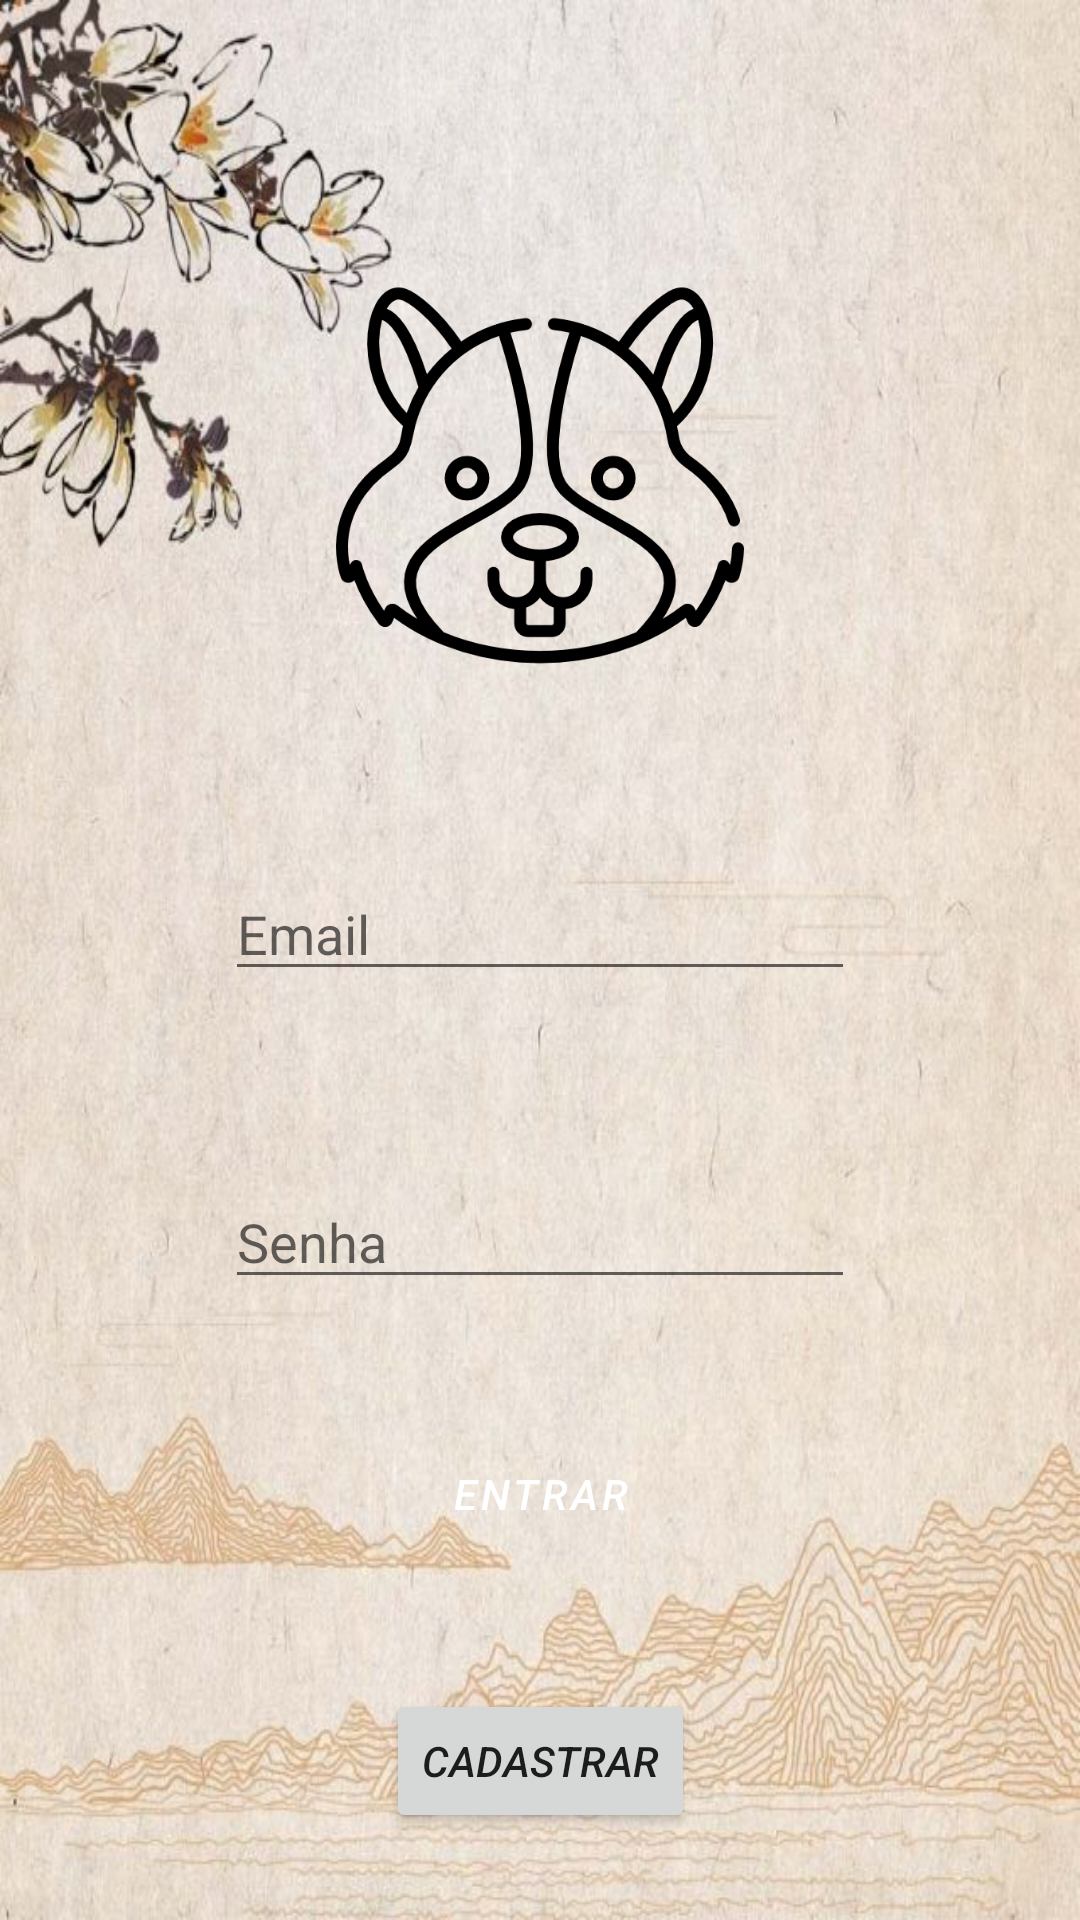

Layout XML and referenced resources for this Android screen:
<!-- AndroidManifest.xml: application theme Theme.MeuBiscoitoDaSorte -->
<!-- res/layout/activity_login.xml -->
<?xml version="1.0" encoding="utf-8"?>
<androidx.constraintlayout.widget.ConstraintLayout xmlns:android="http://schemas.android.com/apk/res/android"
    xmlns:app="http://schemas.android.com/apk/res-auto"
    xmlns:tools="http://schemas.android.com/tools"
    android:layout_width="match_parent"
    android:layout_height="match_parent"
    android:background="@drawable/_a5910202da3e6ba44a5f89159c18241"
    tools:context=".LoginActivity">

    <Button
        android:id="@+id/btnLoginEntrar"
        style="@style/Widget.MaterialComponents.Button"
        android:layout_width="wrap_content"
        android:layout_height="wrap_content"
        android:layout_marginStart="120dp"
        android:layout_marginTop="12dp"
        android:layout_marginEnd="120dp"
        android:text="Entrar"
        android:textStyle="italic"
        app:layout_constraintBottom_toTopOf="@+id/btnLoginCadastrar"
        app:layout_constraintEnd_toEndOf="parent"
        app:layout_constraintStart_toStartOf="parent"
        app:layout_constraintTop_toBottomOf="@+id/edtLoginSenha"
        app:rippleColor="#FAD328" />

    <Button
        android:id="@+id/btnLoginCadastrar"
        android:layout_width="wrap_content"
        android:layout_height="wrap_content"
        android:layout_marginTop="12dp"
        android:text="Cadastrar"
        android:textStyle="italic"
        app:layout_constraintBottom_toBottomOf="parent"
        app:layout_constraintEnd_toEndOf="@+id/btnLoginEntrar"
        app:layout_constraintStart_toStartOf="@+id/btnLoginEntrar"
        app:layout_constraintTop_toBottomOf="@+id/btnLoginEntrar"
        app:rippleColor="#FAD328" />

    <EditText
        android:id="@+id/edtLoginSenha"
        android:layout_width="wrap_content"
        android:layout_height="wrap_content"
        android:layout_marginStart="60dp"
        android:layout_marginTop="32dp"
        android:layout_marginEnd="60dp"
        android:ems="10"
        android:hint="Senha"
        android:inputType="textPassword"
        app:layout_constraintBottom_toTopOf="@+id/btnLoginEntrar"
        app:layout_constraintEnd_toEndOf="parent"
        app:layout_constraintStart_toStartOf="parent"
        app:layout_constraintTop_toBottomOf="@+id/edtLoginEmail" />

    <EditText
        android:id="@+id/edtLoginEmail"
        android:layout_width="wrap_content"
        android:layout_height="wrap_content"
        android:layout_marginStart="60dp"
        android:layout_marginTop="32dp"
        android:layout_marginEnd="60dp"
        android:ems="10"
        android:hint="Email"
        android:inputType="textEmailAddress"
        app:layout_constraintBottom_toTopOf="@+id/edtLoginSenha"
        app:layout_constraintEnd_toEndOf="parent"
        app:layout_constraintStart_toStartOf="parent"
        app:layout_constraintTop_toBottomOf="@+id/imageView2" />

    <ImageView
        android:id="@+id/imageView2"
        android:layout_width="136dp"
        android:layout_height="139dp"
        android:layout_marginStart="60dp"
        android:layout_marginTop="60dp"
        android:layout_marginEnd="60dp"
        app:layout_constraintBottom_toTopOf="@+id/edtLoginEmail"
        app:layout_constraintEnd_toEndOf="parent"
        app:layout_constraintStart_toStartOf="parent"
        app:layout_constraintTop_toTopOf="parent"
        app:srcCompat="@drawable/hamster__1_" />

</androidx.constraintlayout.widget.ConstraintLayout>
<!-- resources referenced by this layout -->
<resources>
  <!-- drawable _a5910202da3e6ba44a5f89159c18241: jpg bitmap (drawable, 87266 bytes) -->
  <!-- drawable hamster__1_: png bitmap (drawable, 36630 bytes) -->
  <style name="Theme.MeuBiscoitoDaSorte" parent="Theme.MaterialComponents.DayNight.NoActionBar">
          
          <item name="colorPrimary">@color/color_B</item>
          <item name="colorPrimaryVariant">@color/colorBack</item>
          <item name="colorOnPrimary">@color/white</item>
          
          <item name="colorSecondary">@color/teal_200</item>
          <item name="colorSecondaryVariant">@color/teal_700</item>
          <item name="colorOnSecondary">@color/black</item>
          
          <item name="android:statusBarColor" tools:targetApi="l">?attr/colorPrimaryVariant</item>
          
      </style>
  <color name="color_B">#FF9801</color>
  <color name="colorBack">#F4BE8E</color>
  <color name="white">#FFFFFFFF</color>
  <color name="teal_200">#FF03DAC5</color>
  <color name="teal_700">#FF018786</color>
  <color name="black">#FF000000</color>
</resources>
